Labelled photos from "data", an image-classification folder in michhar/deeplearning-azureml-and-azure-functions. The possible labels are: fish, not fish.

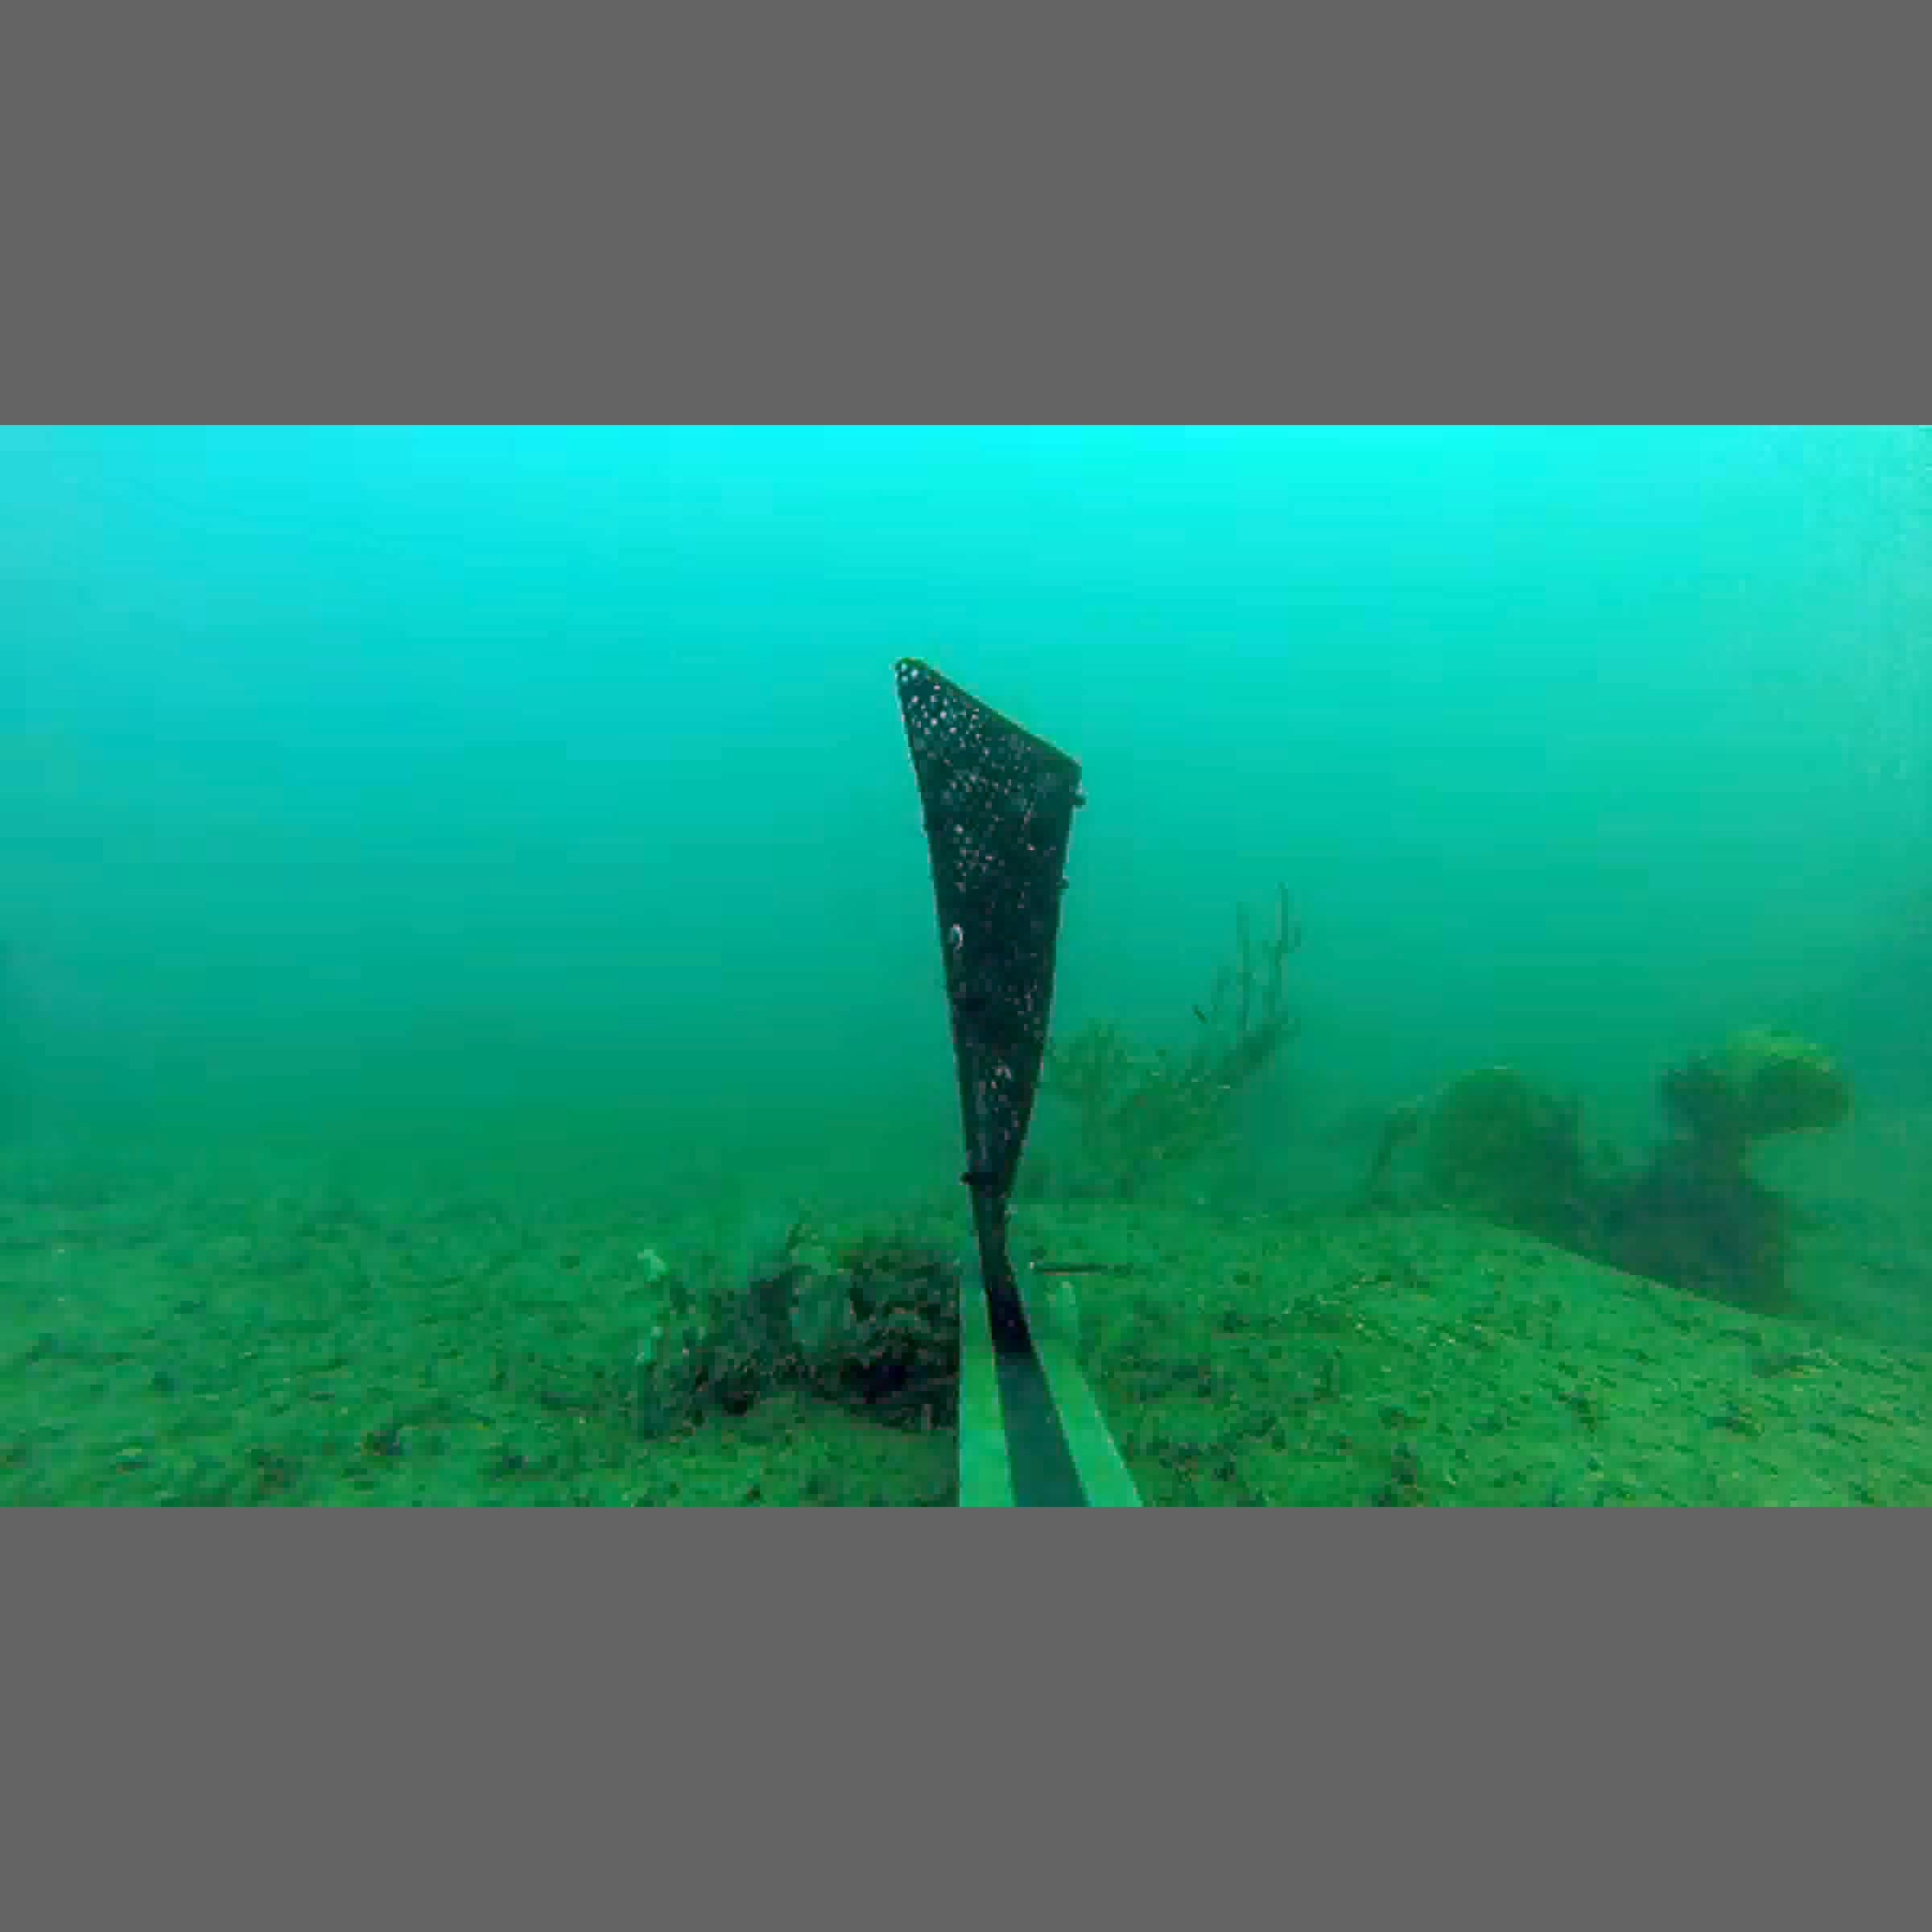
Label: not fish

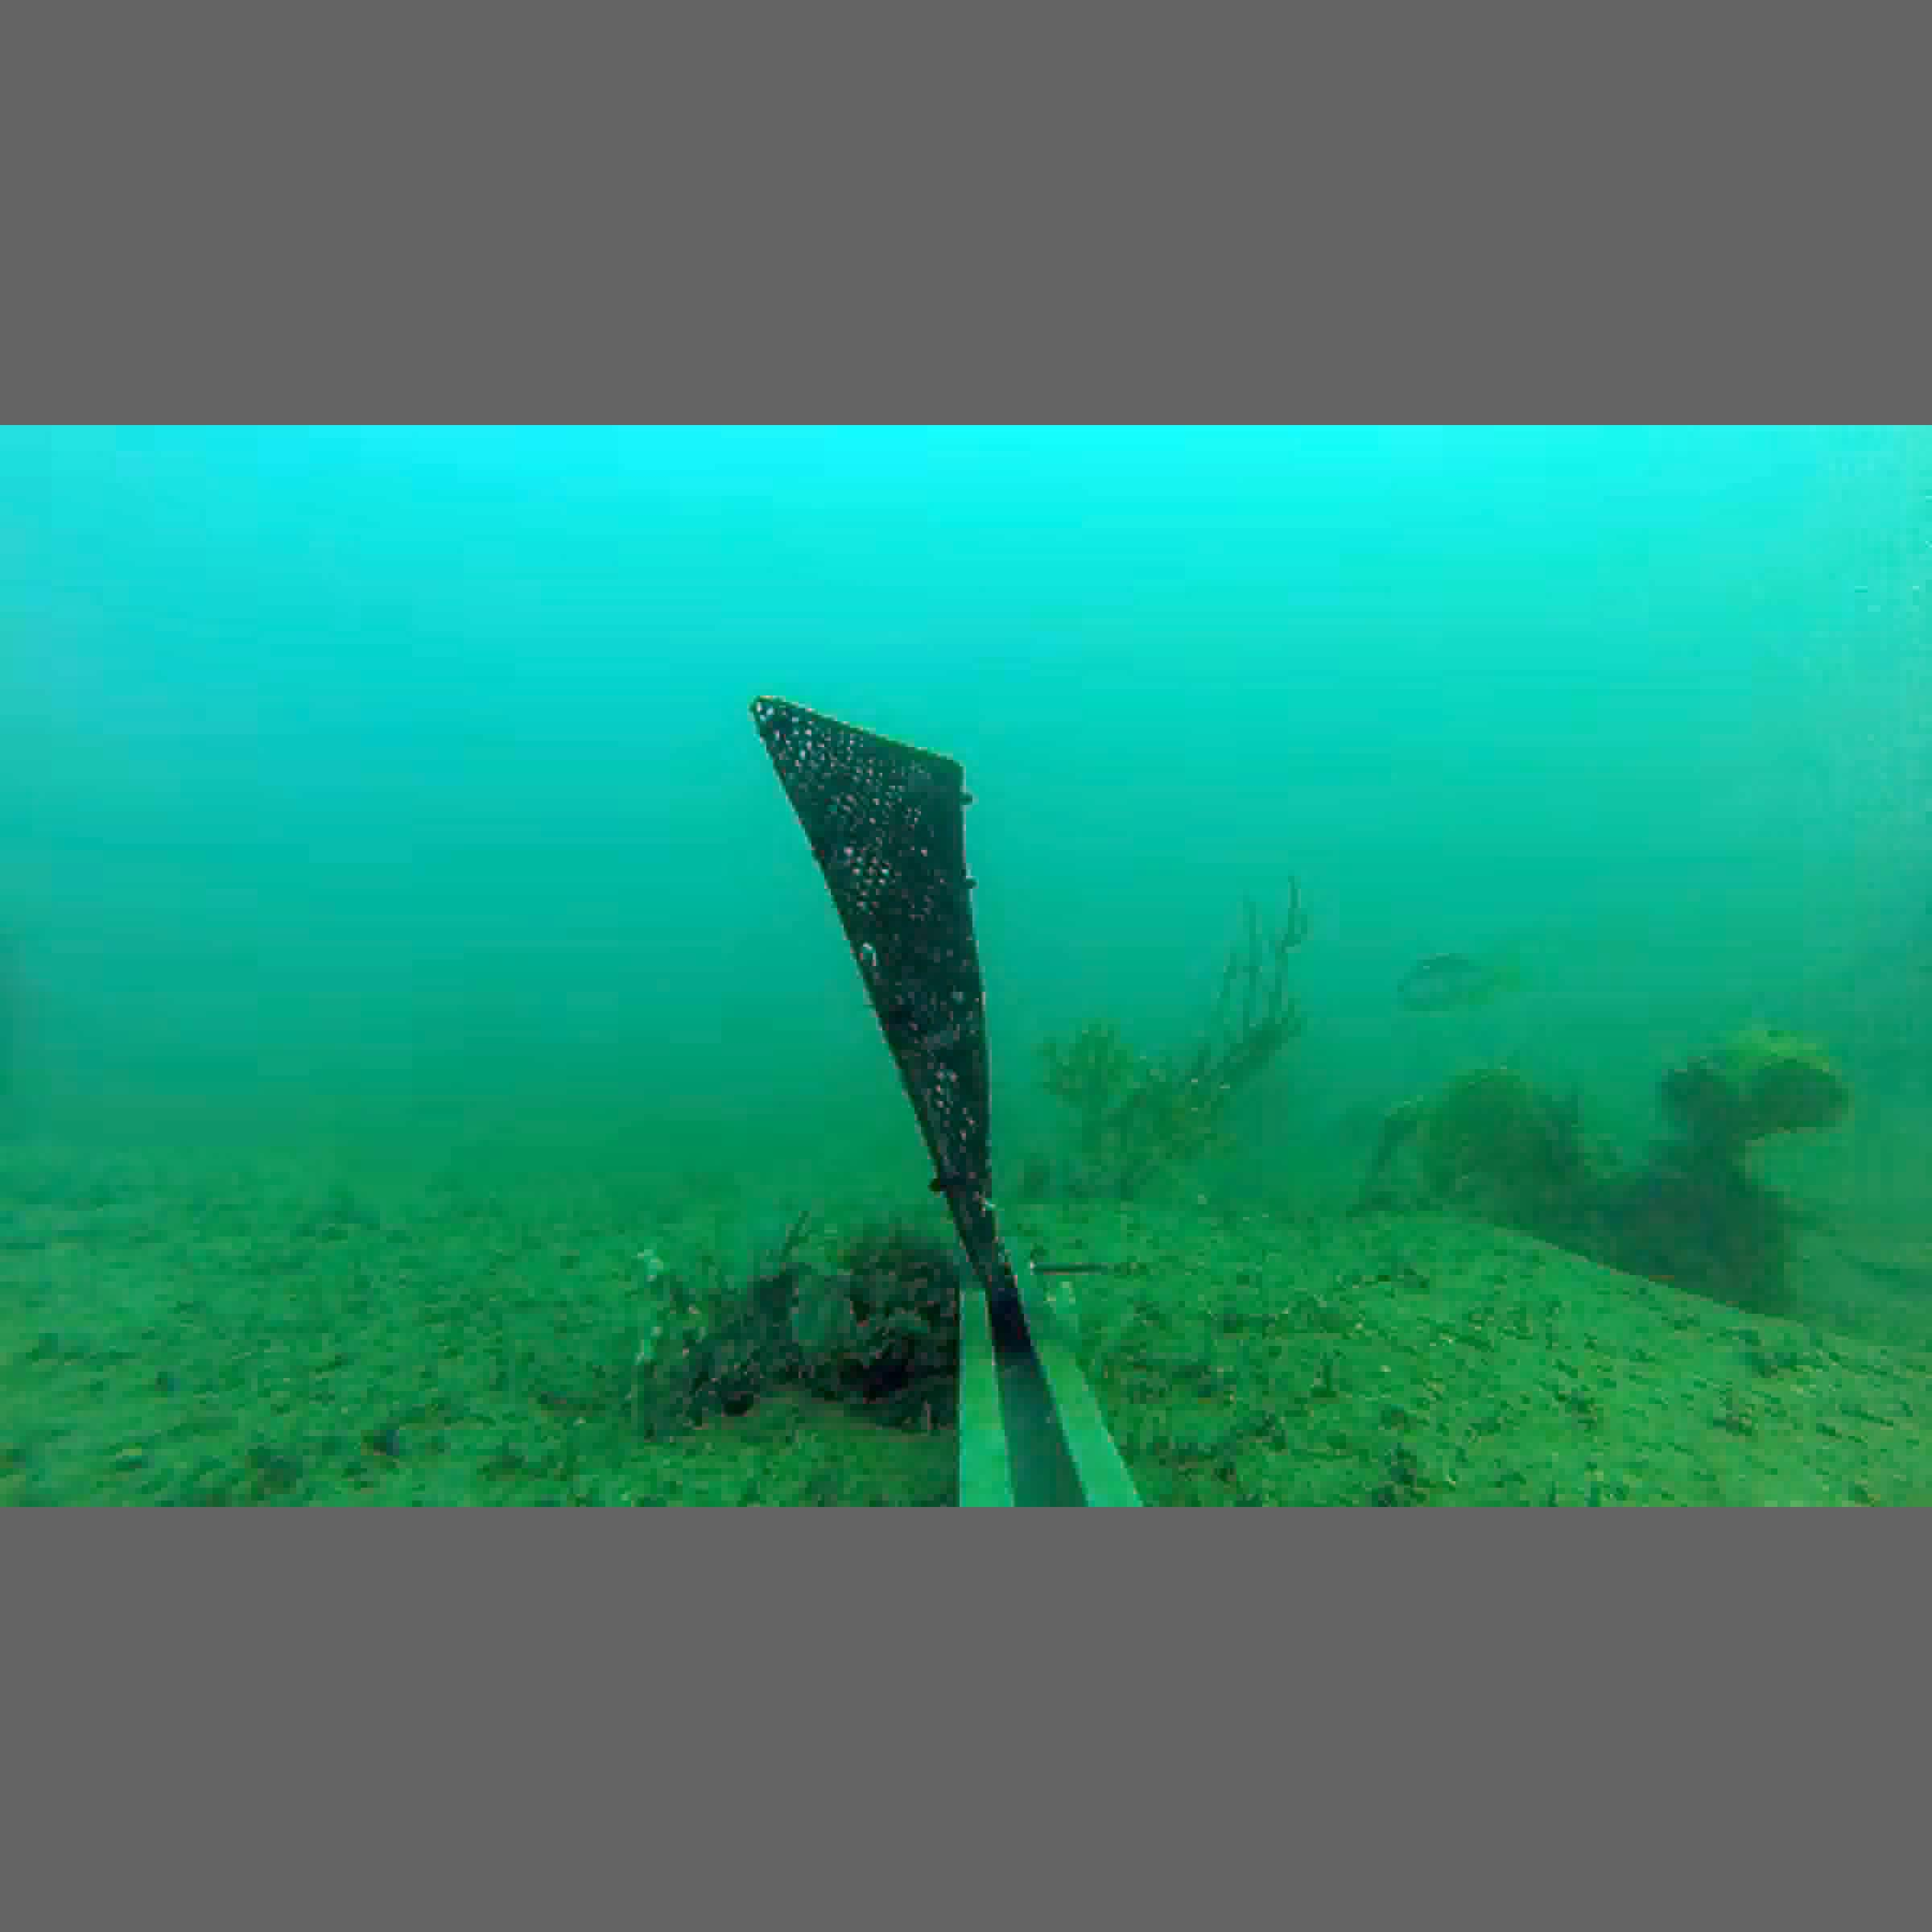
Label: fish

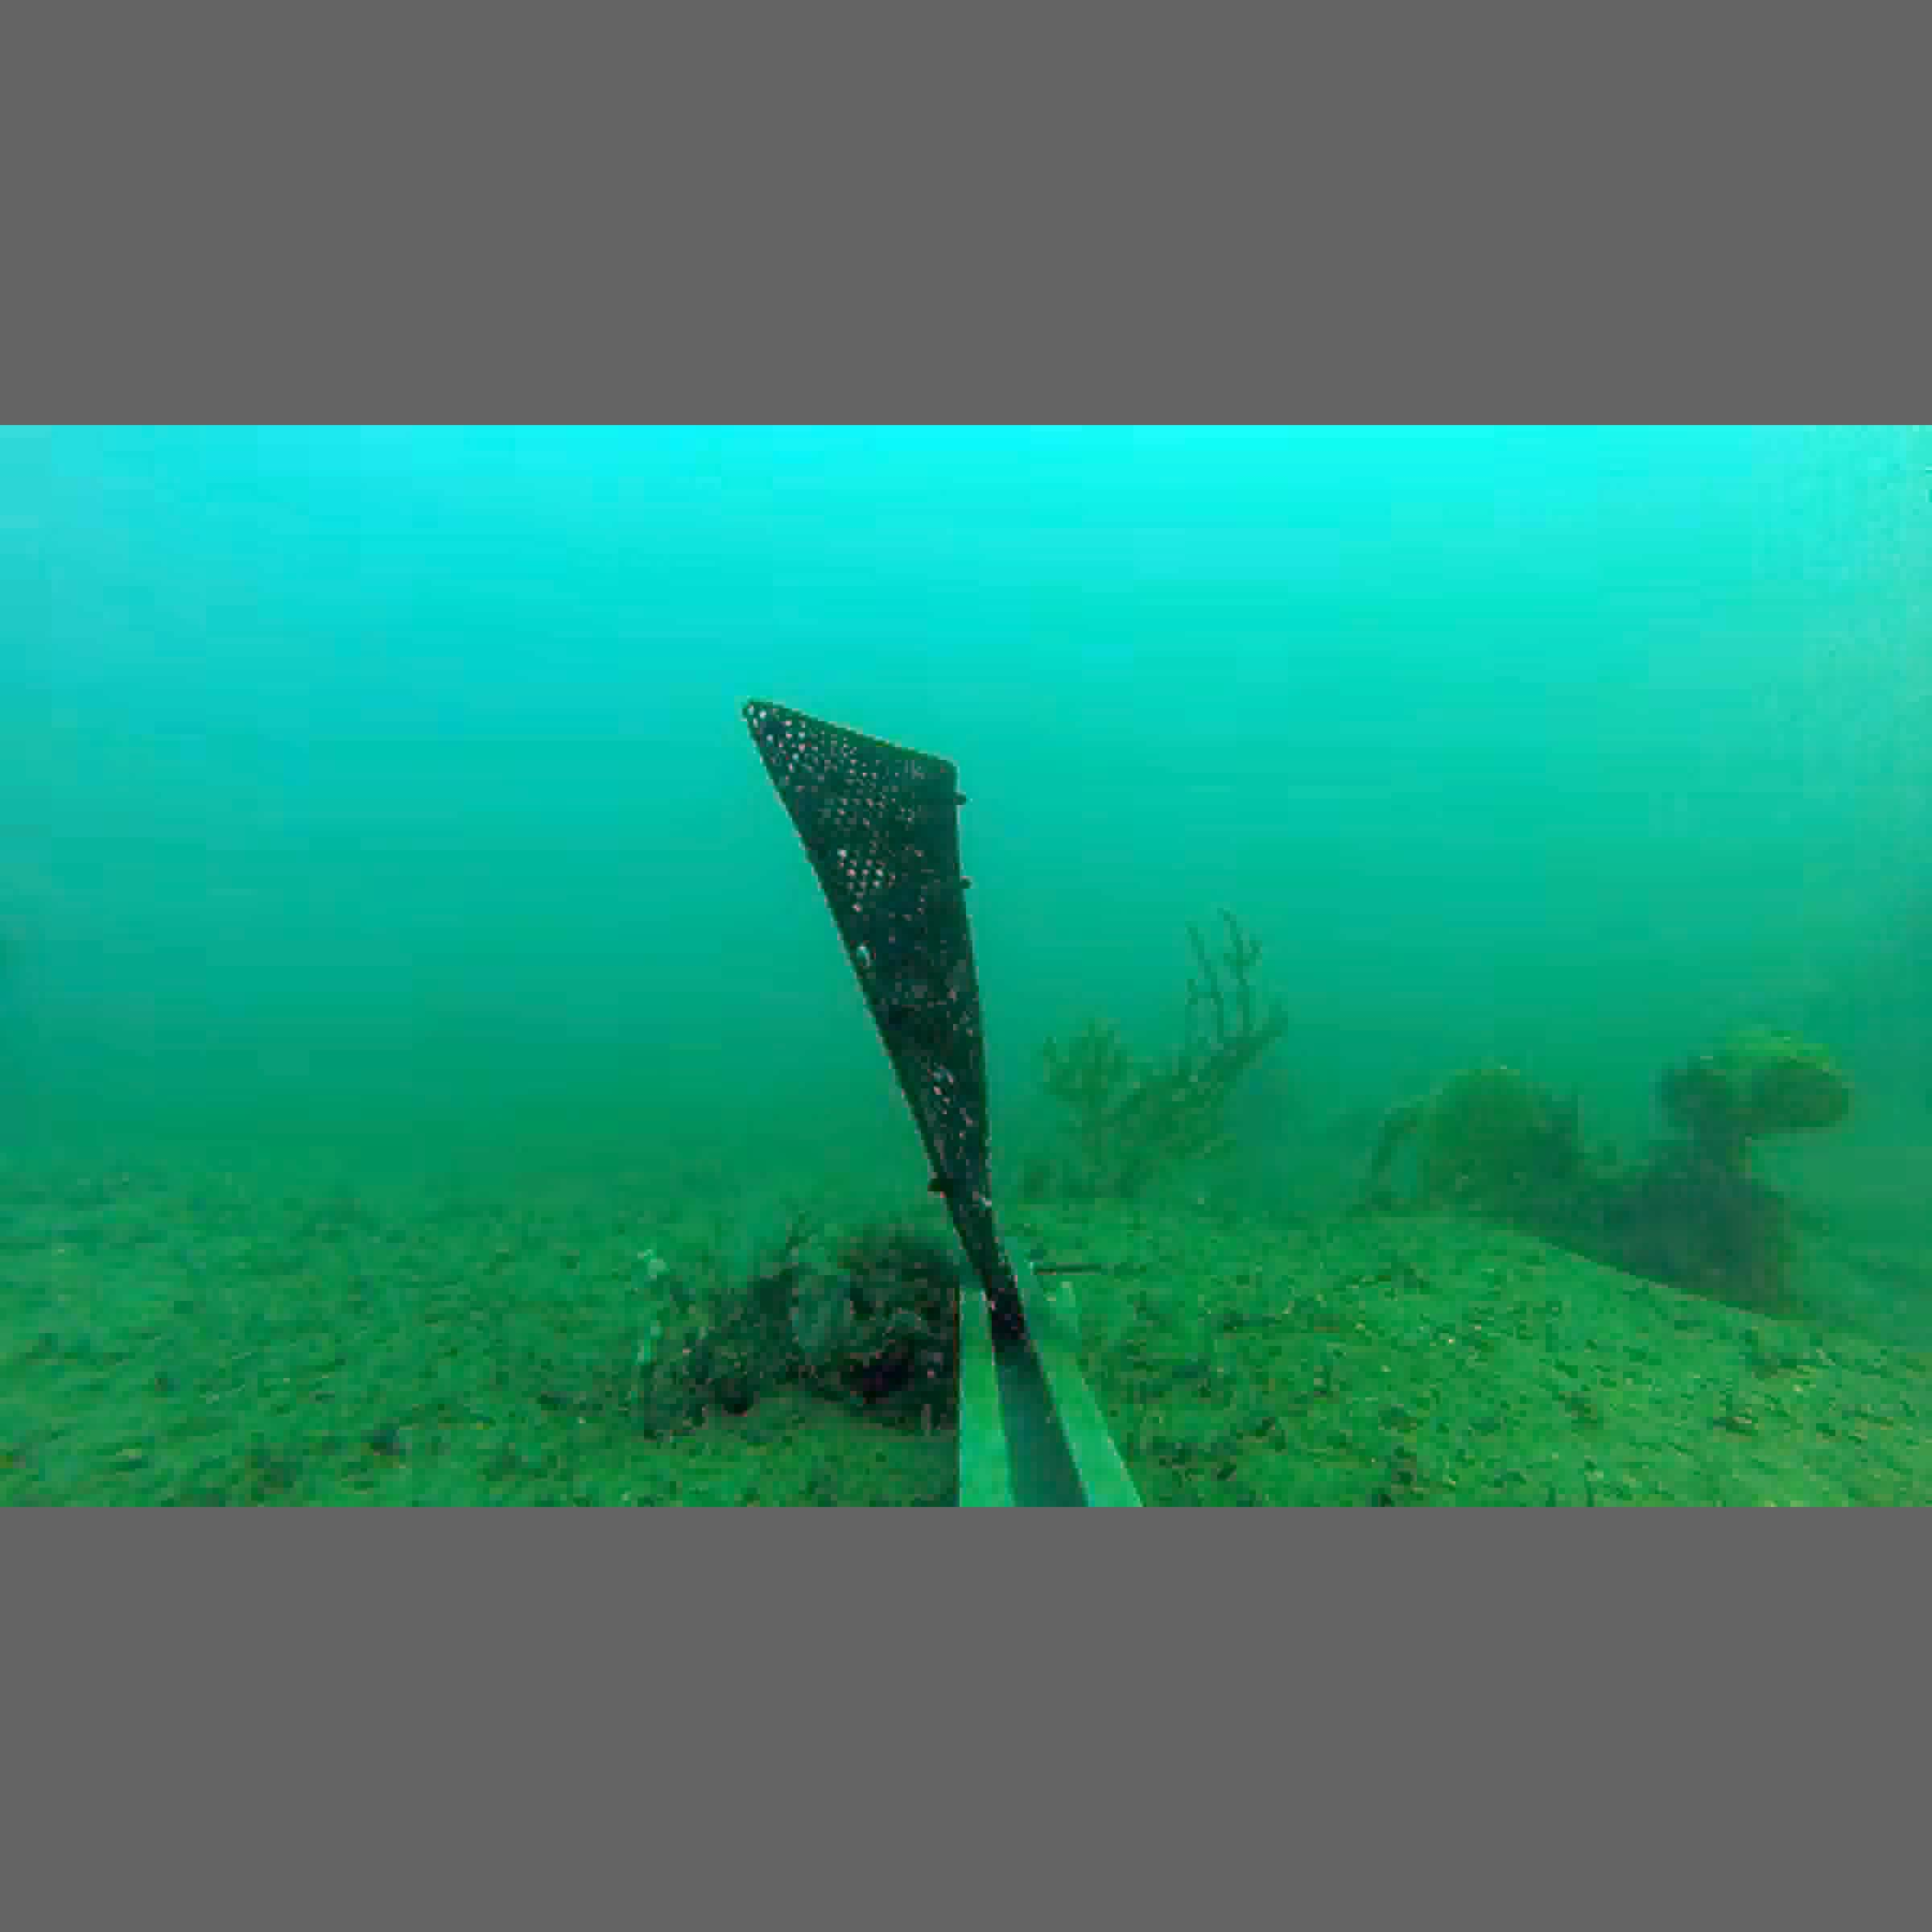
Label: not fish

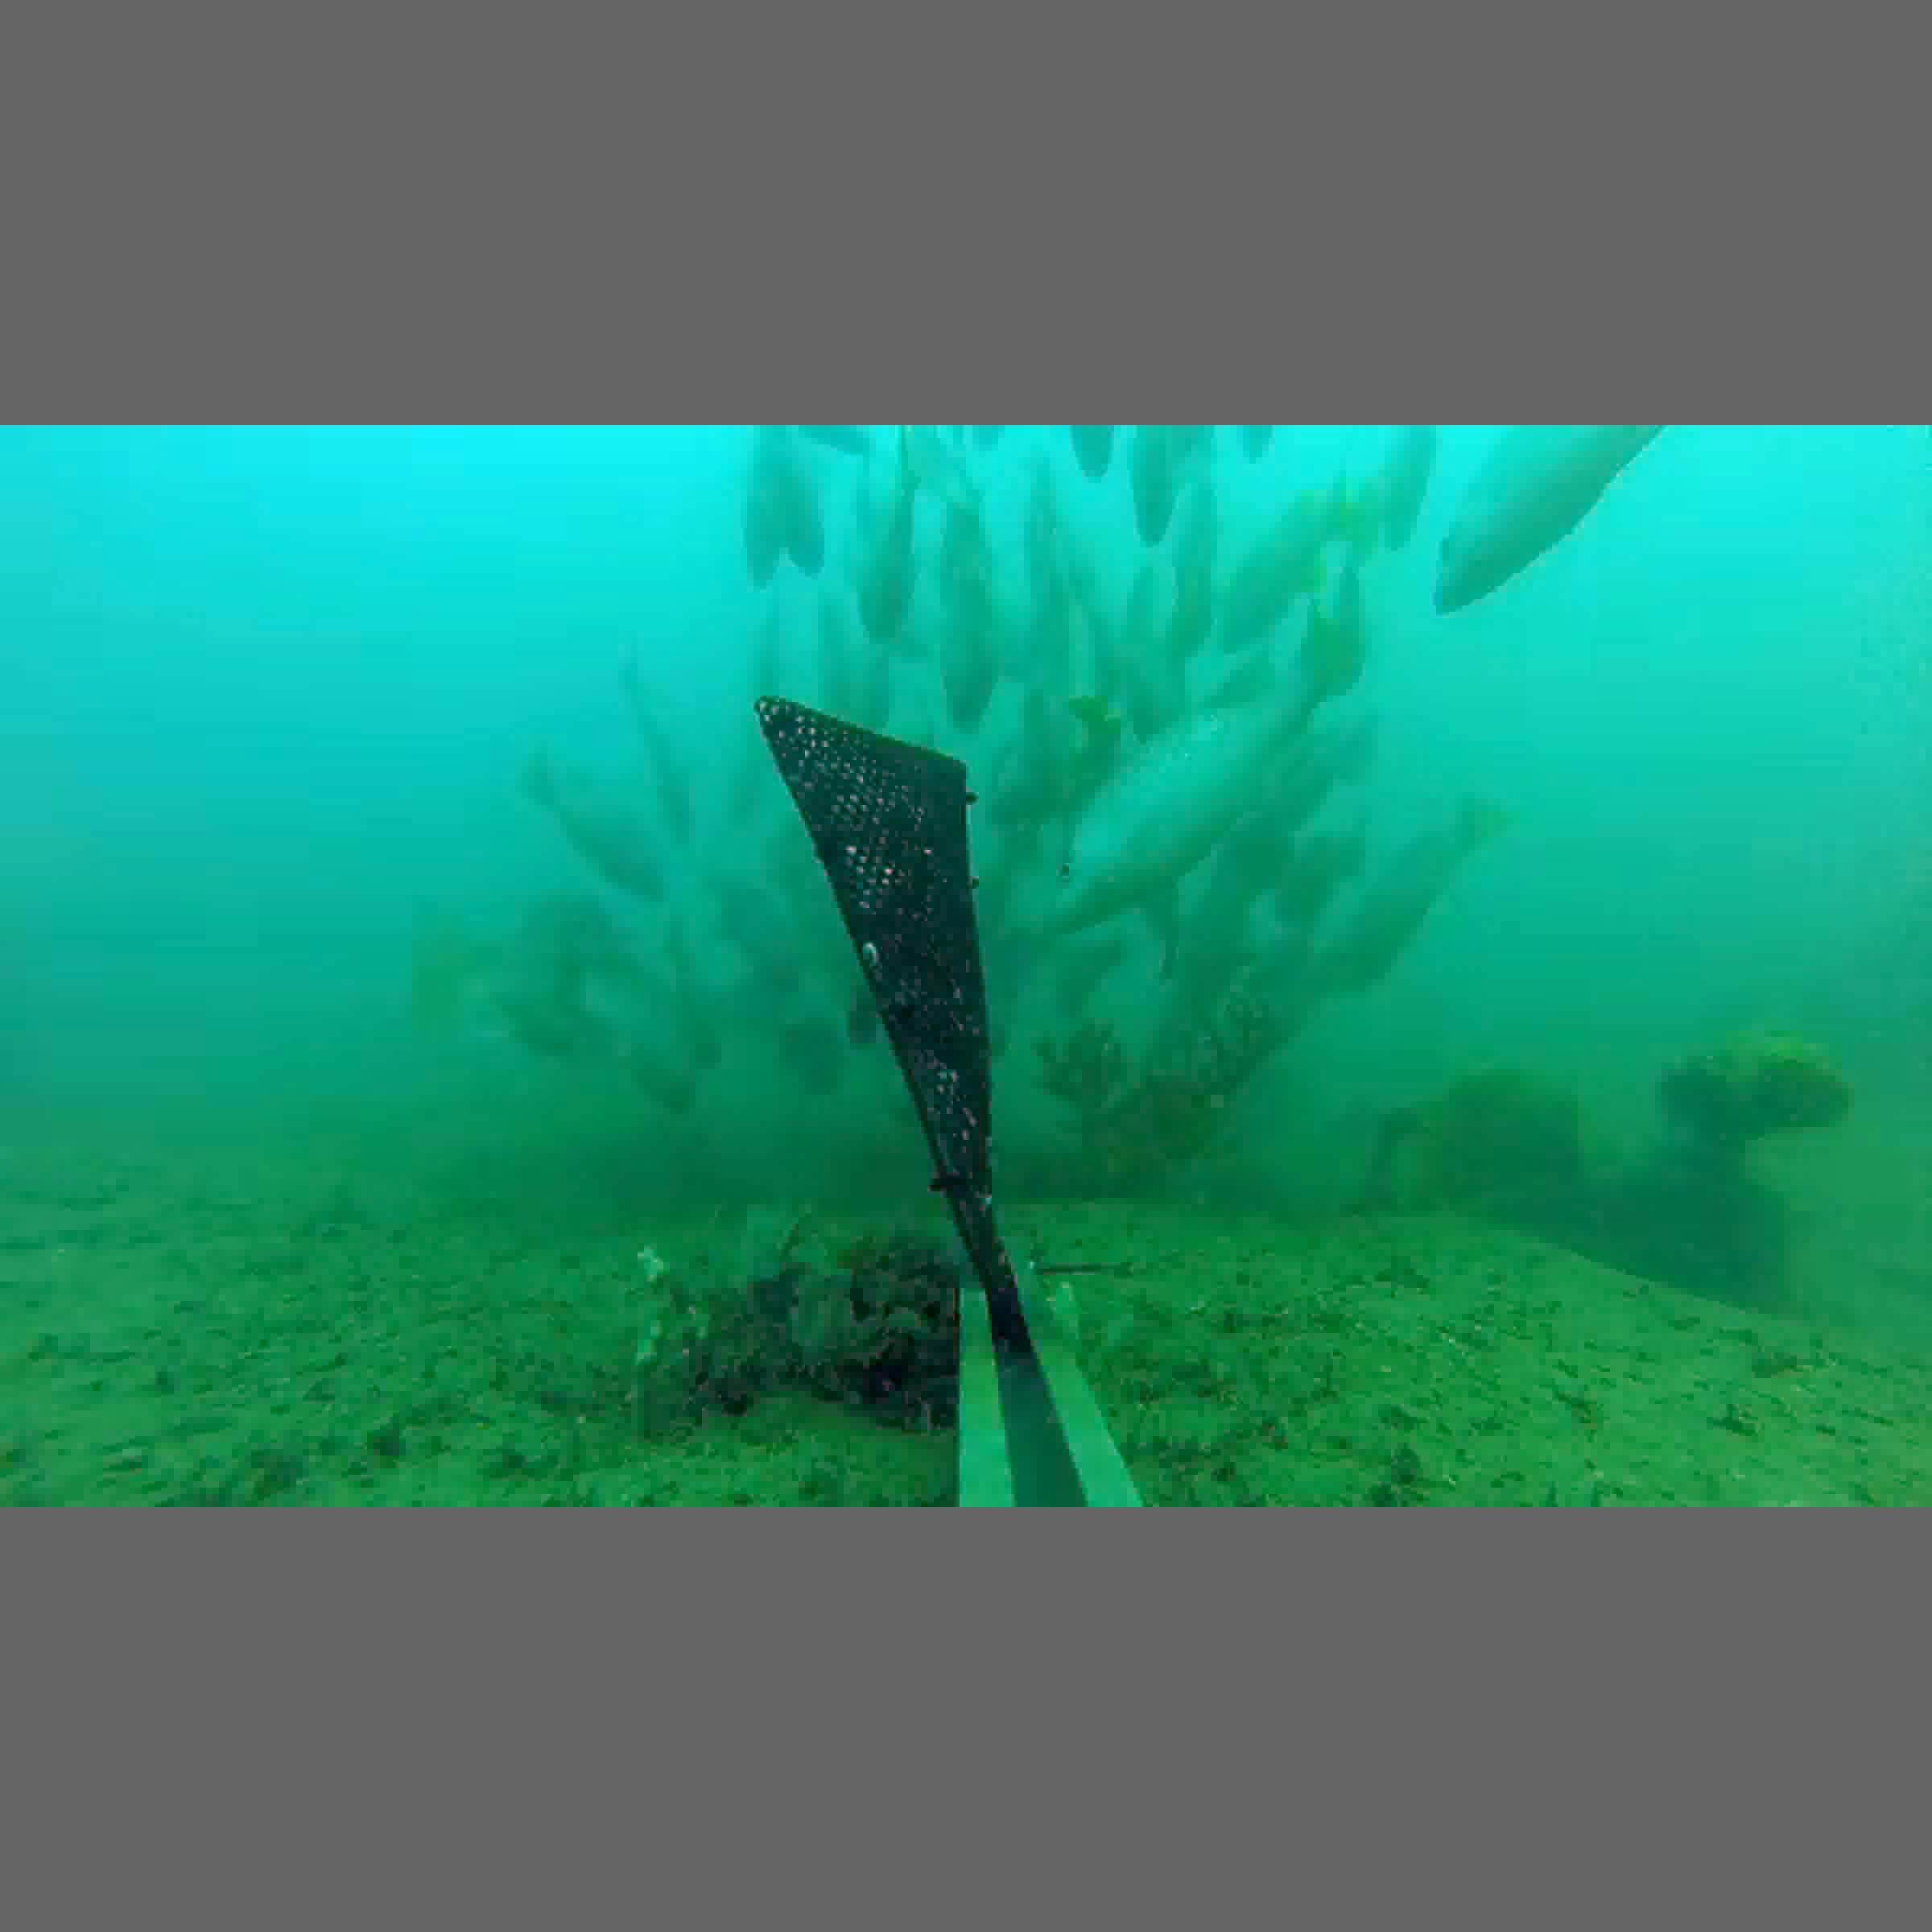
Label: fish

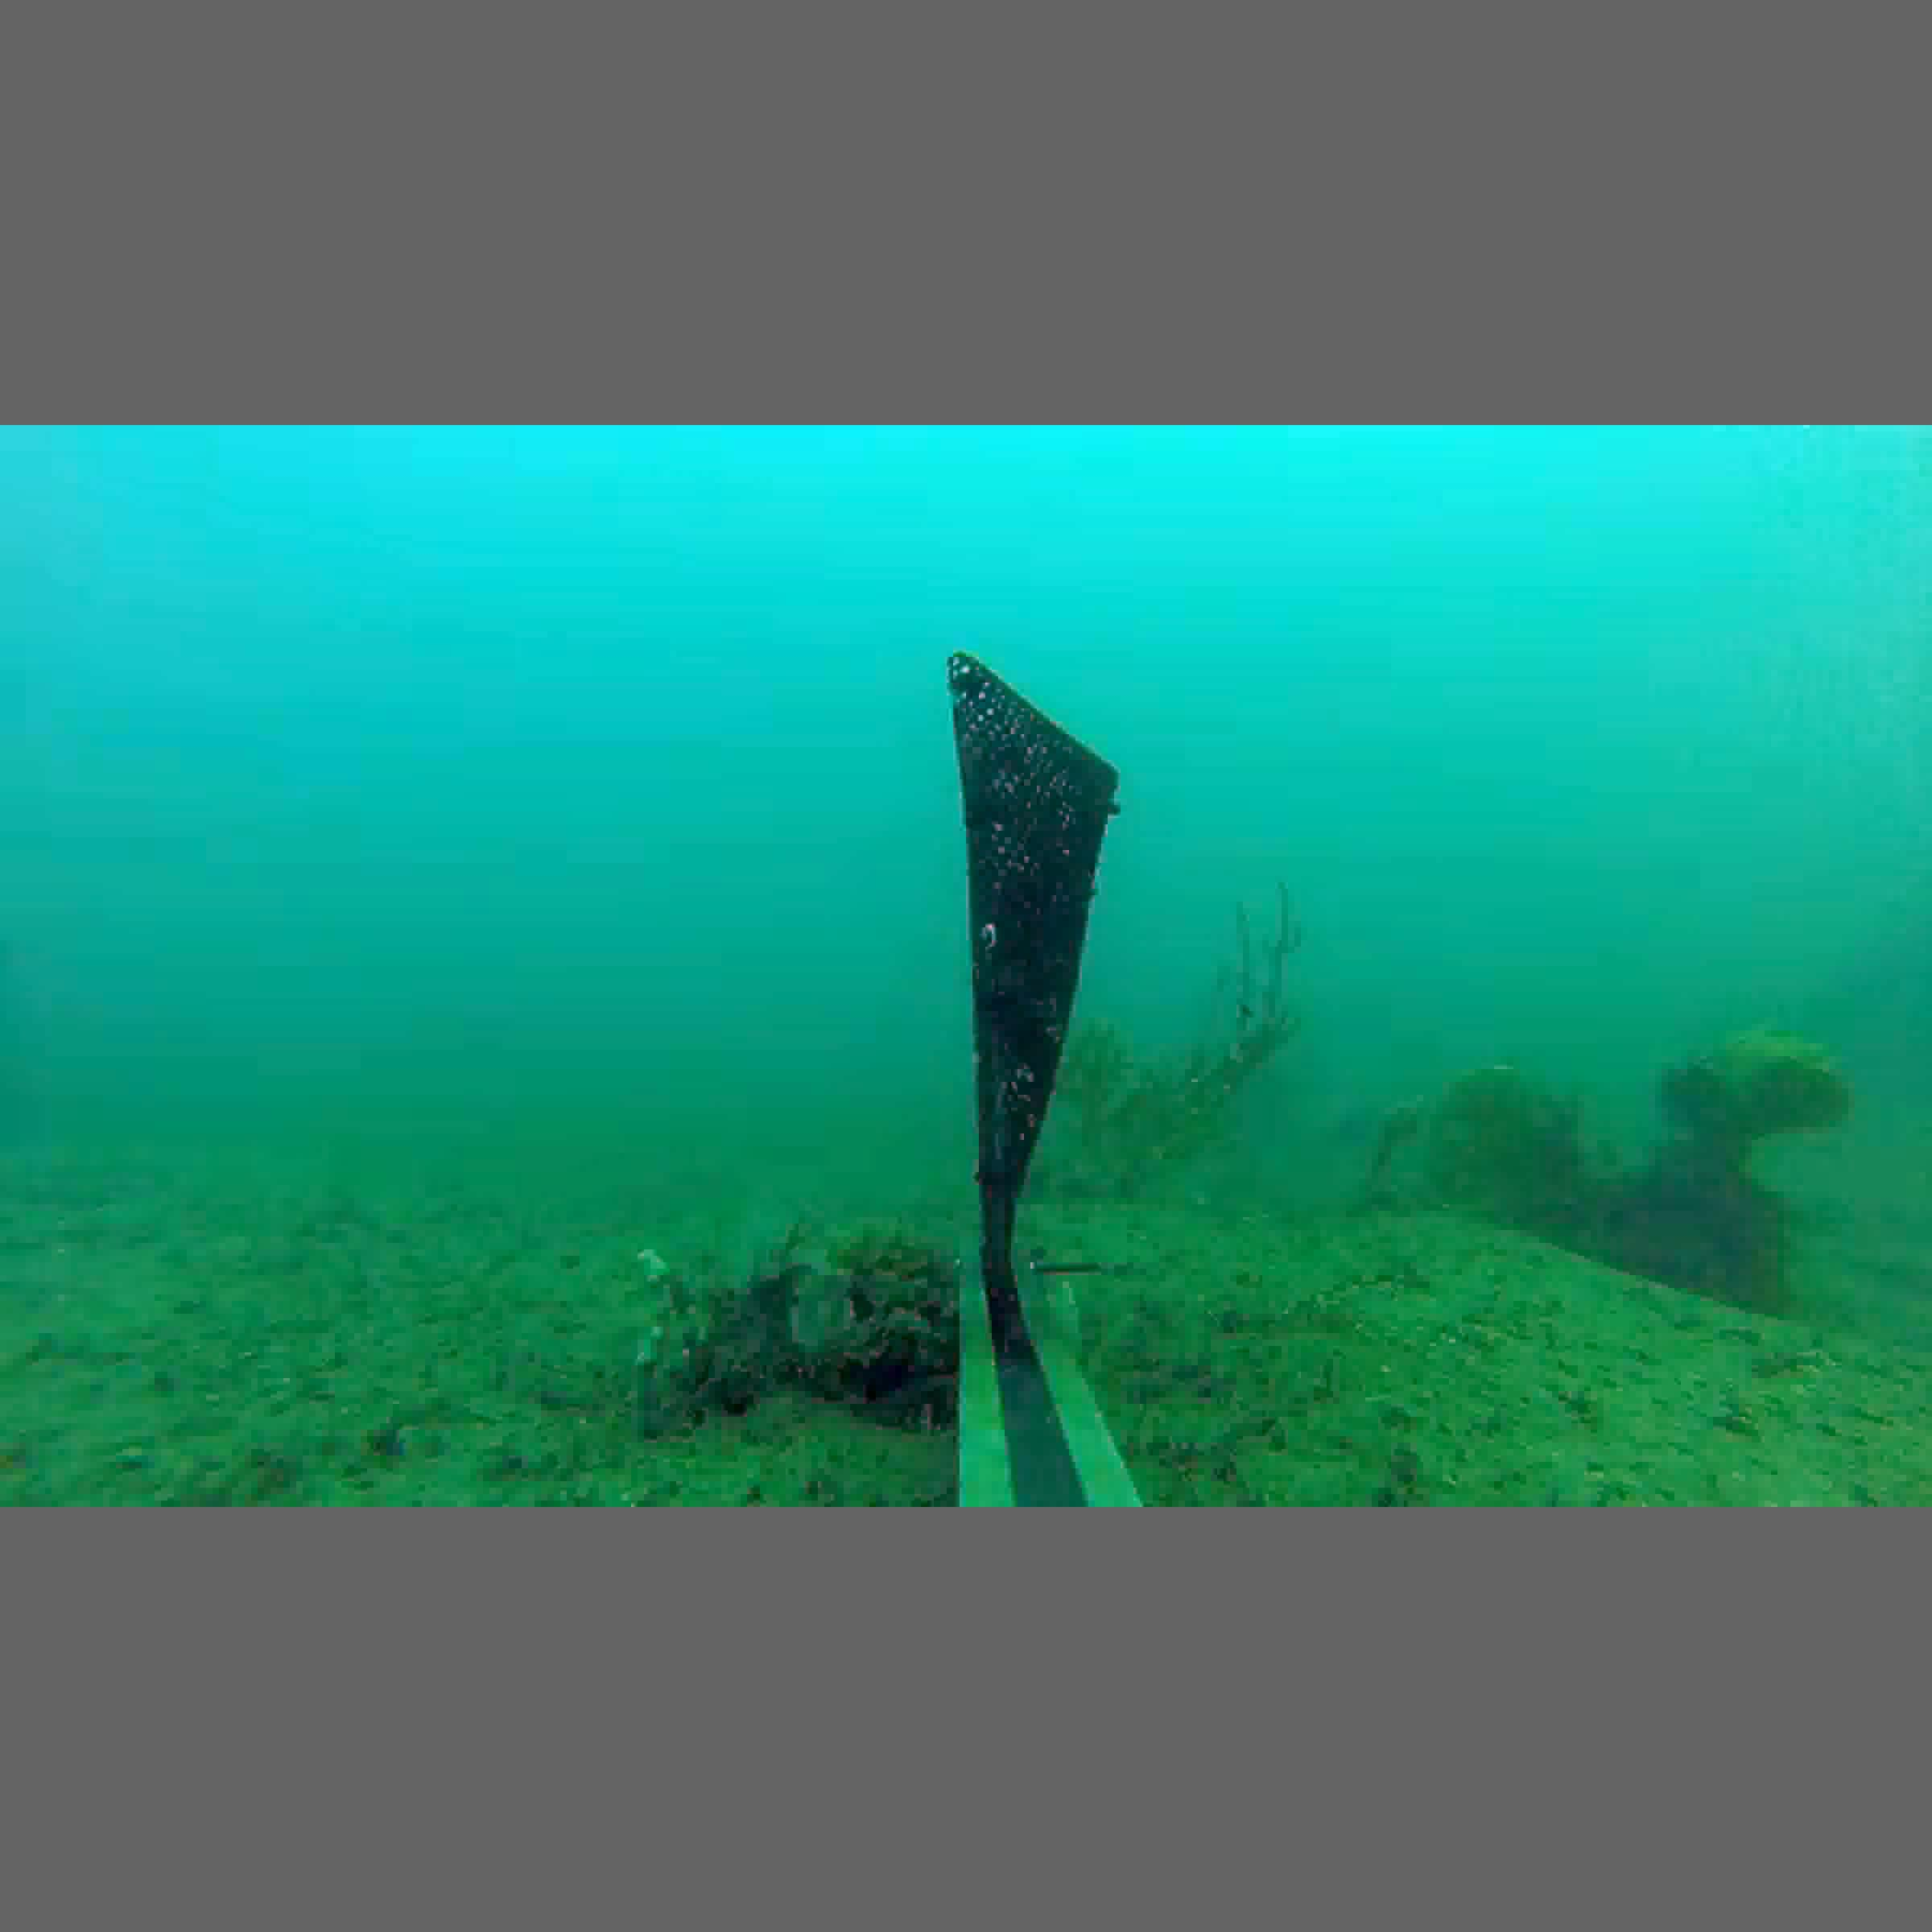
Label: not fish

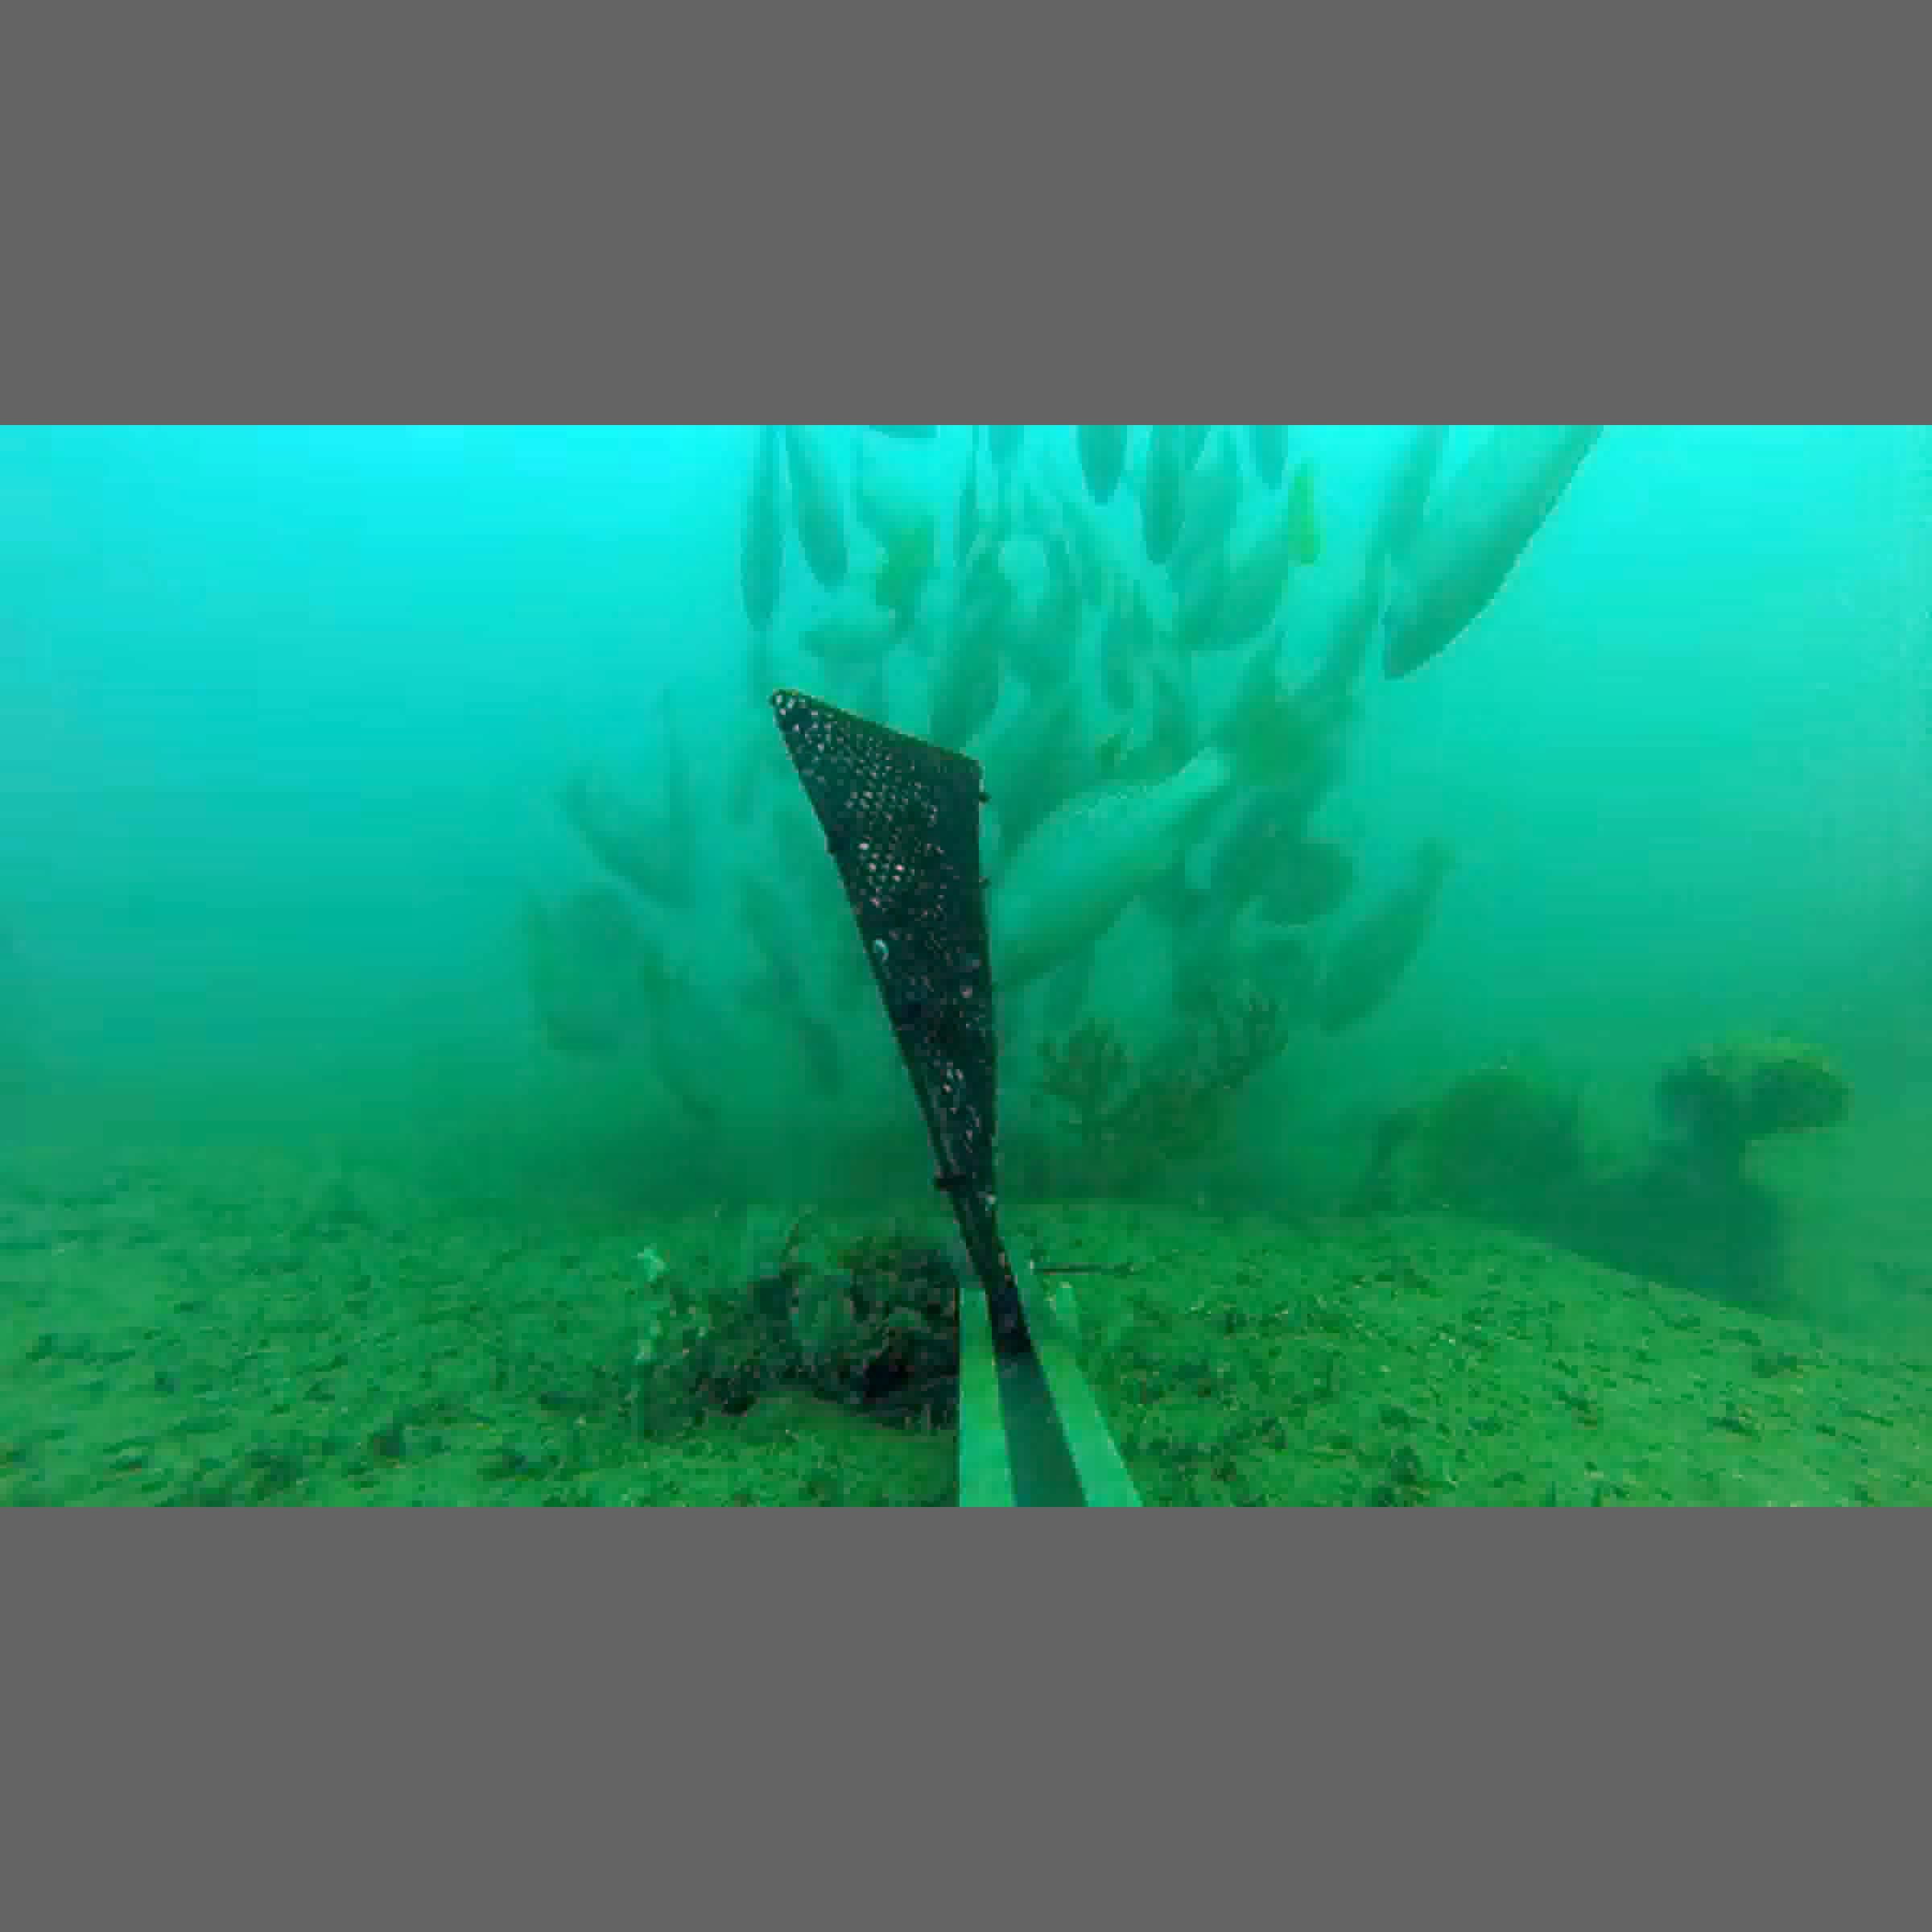
Label: fish
